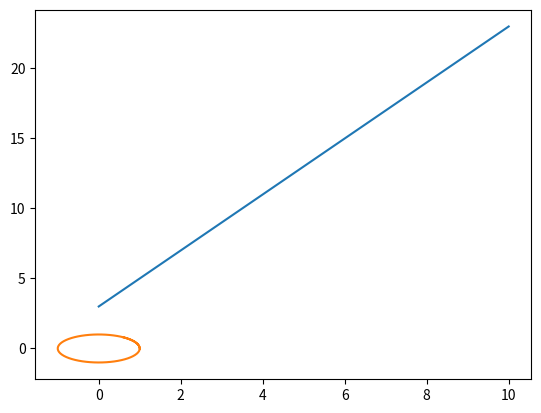

The matplotlib source for this figure:
import numpy as np
import matplotlib.pyplot as plt

x = np.arange(0,11,1)
y = 2*x+3
print(x)
print(y)

plt.plot(x, y)
plt.show()

# Plotting Lingkaran
jari2 = 5
sudut = np.arange(0, 2*np.pi +1, 0.1)
x1 = np.cos(sudut)
y1 = np.sin(sudut)

plt.plot(x1, y1)
plt.show()